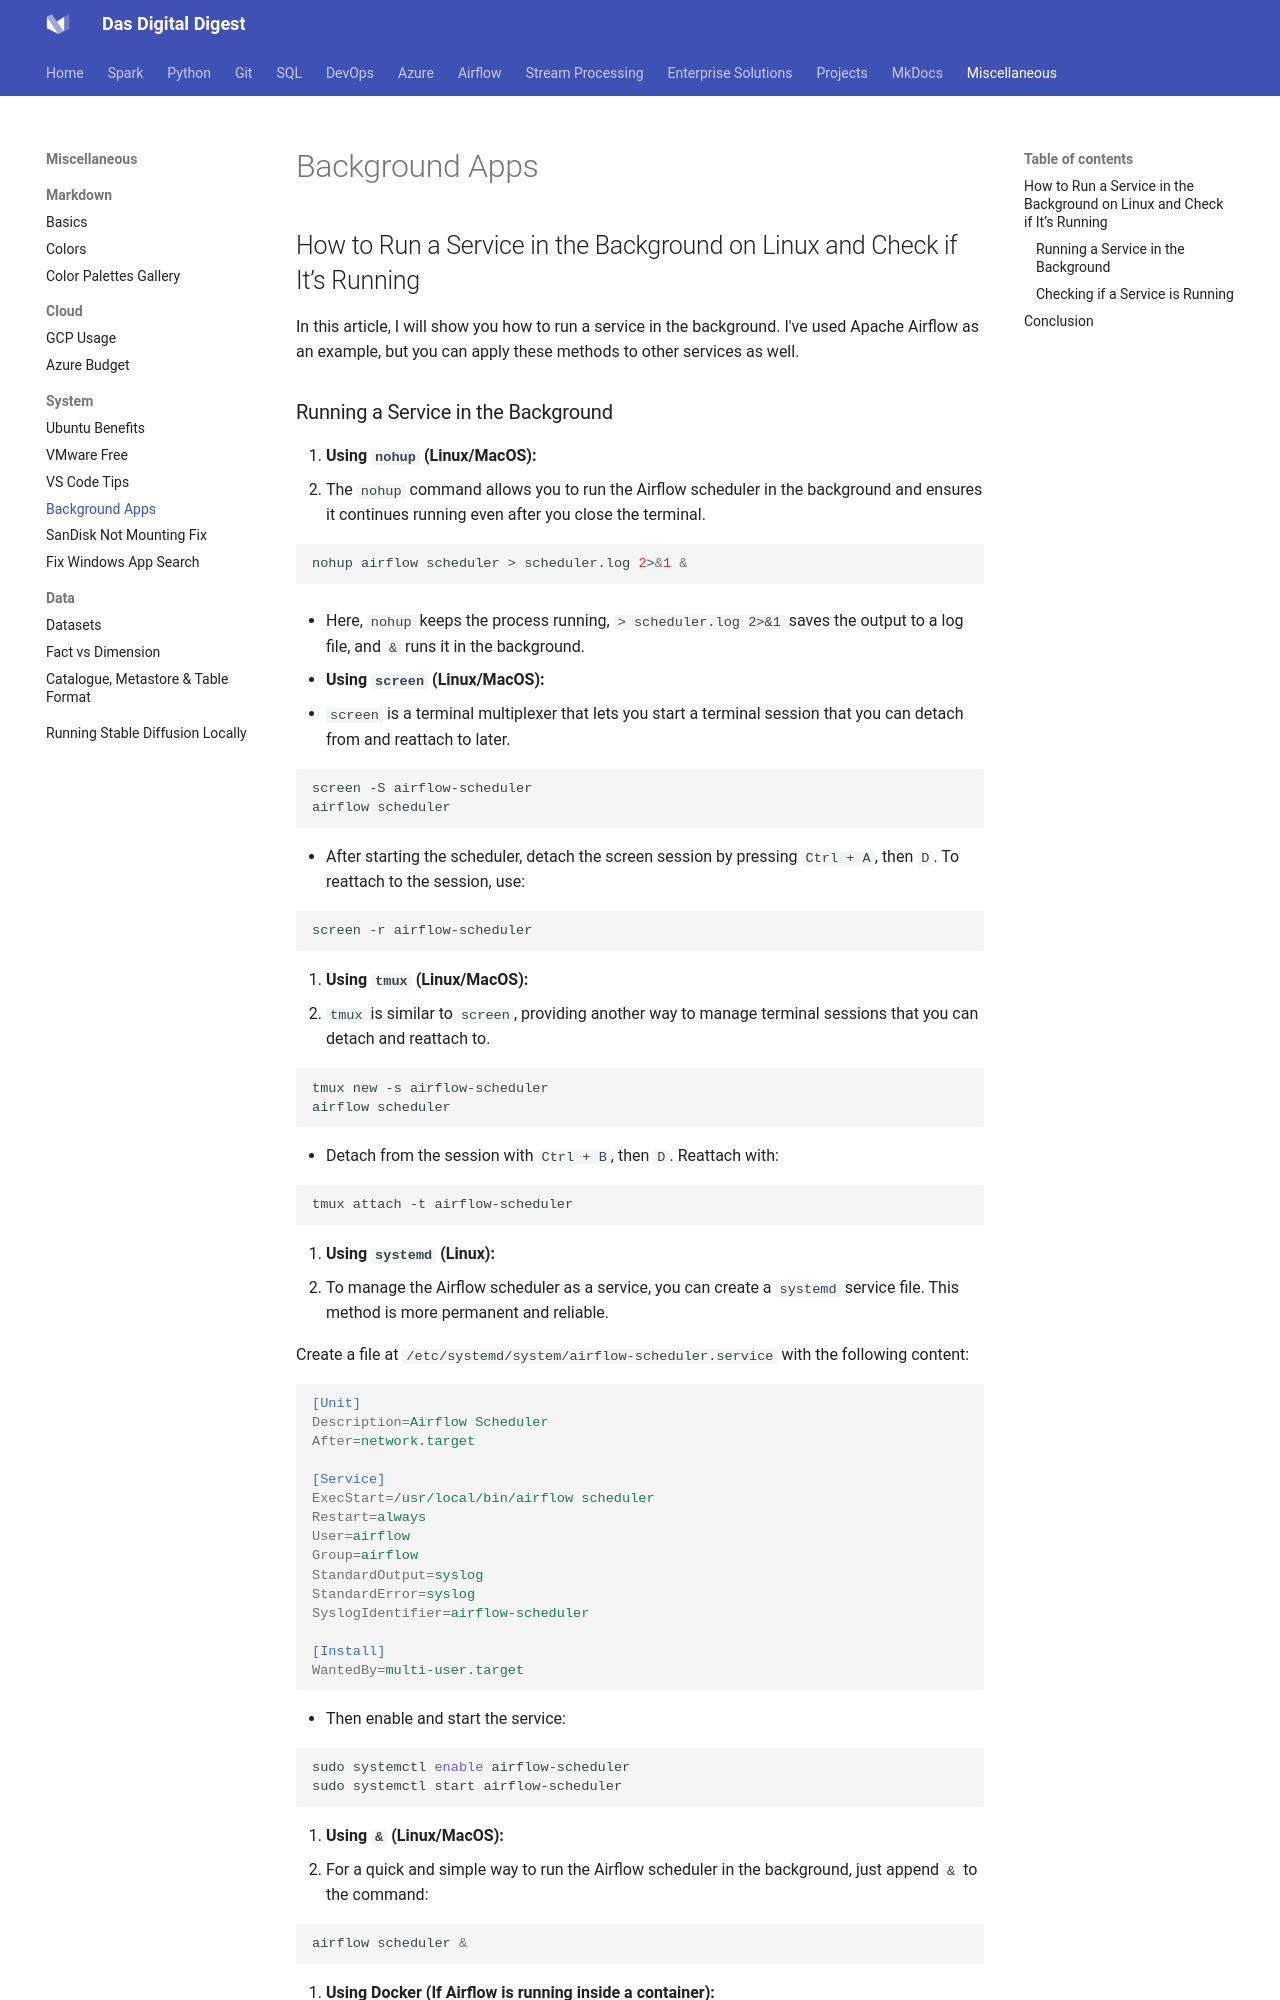

repository: dwdas9/home · page: Misc/6_RunningAppsInBg.html · generator: mkdocs


## How to Run a Service in the Background on Linux and Check if It’s Running

In this article, I will show you how to run a service in the background. I've used Apache Airflow as an example, but you can apply these methods to other services as well.
